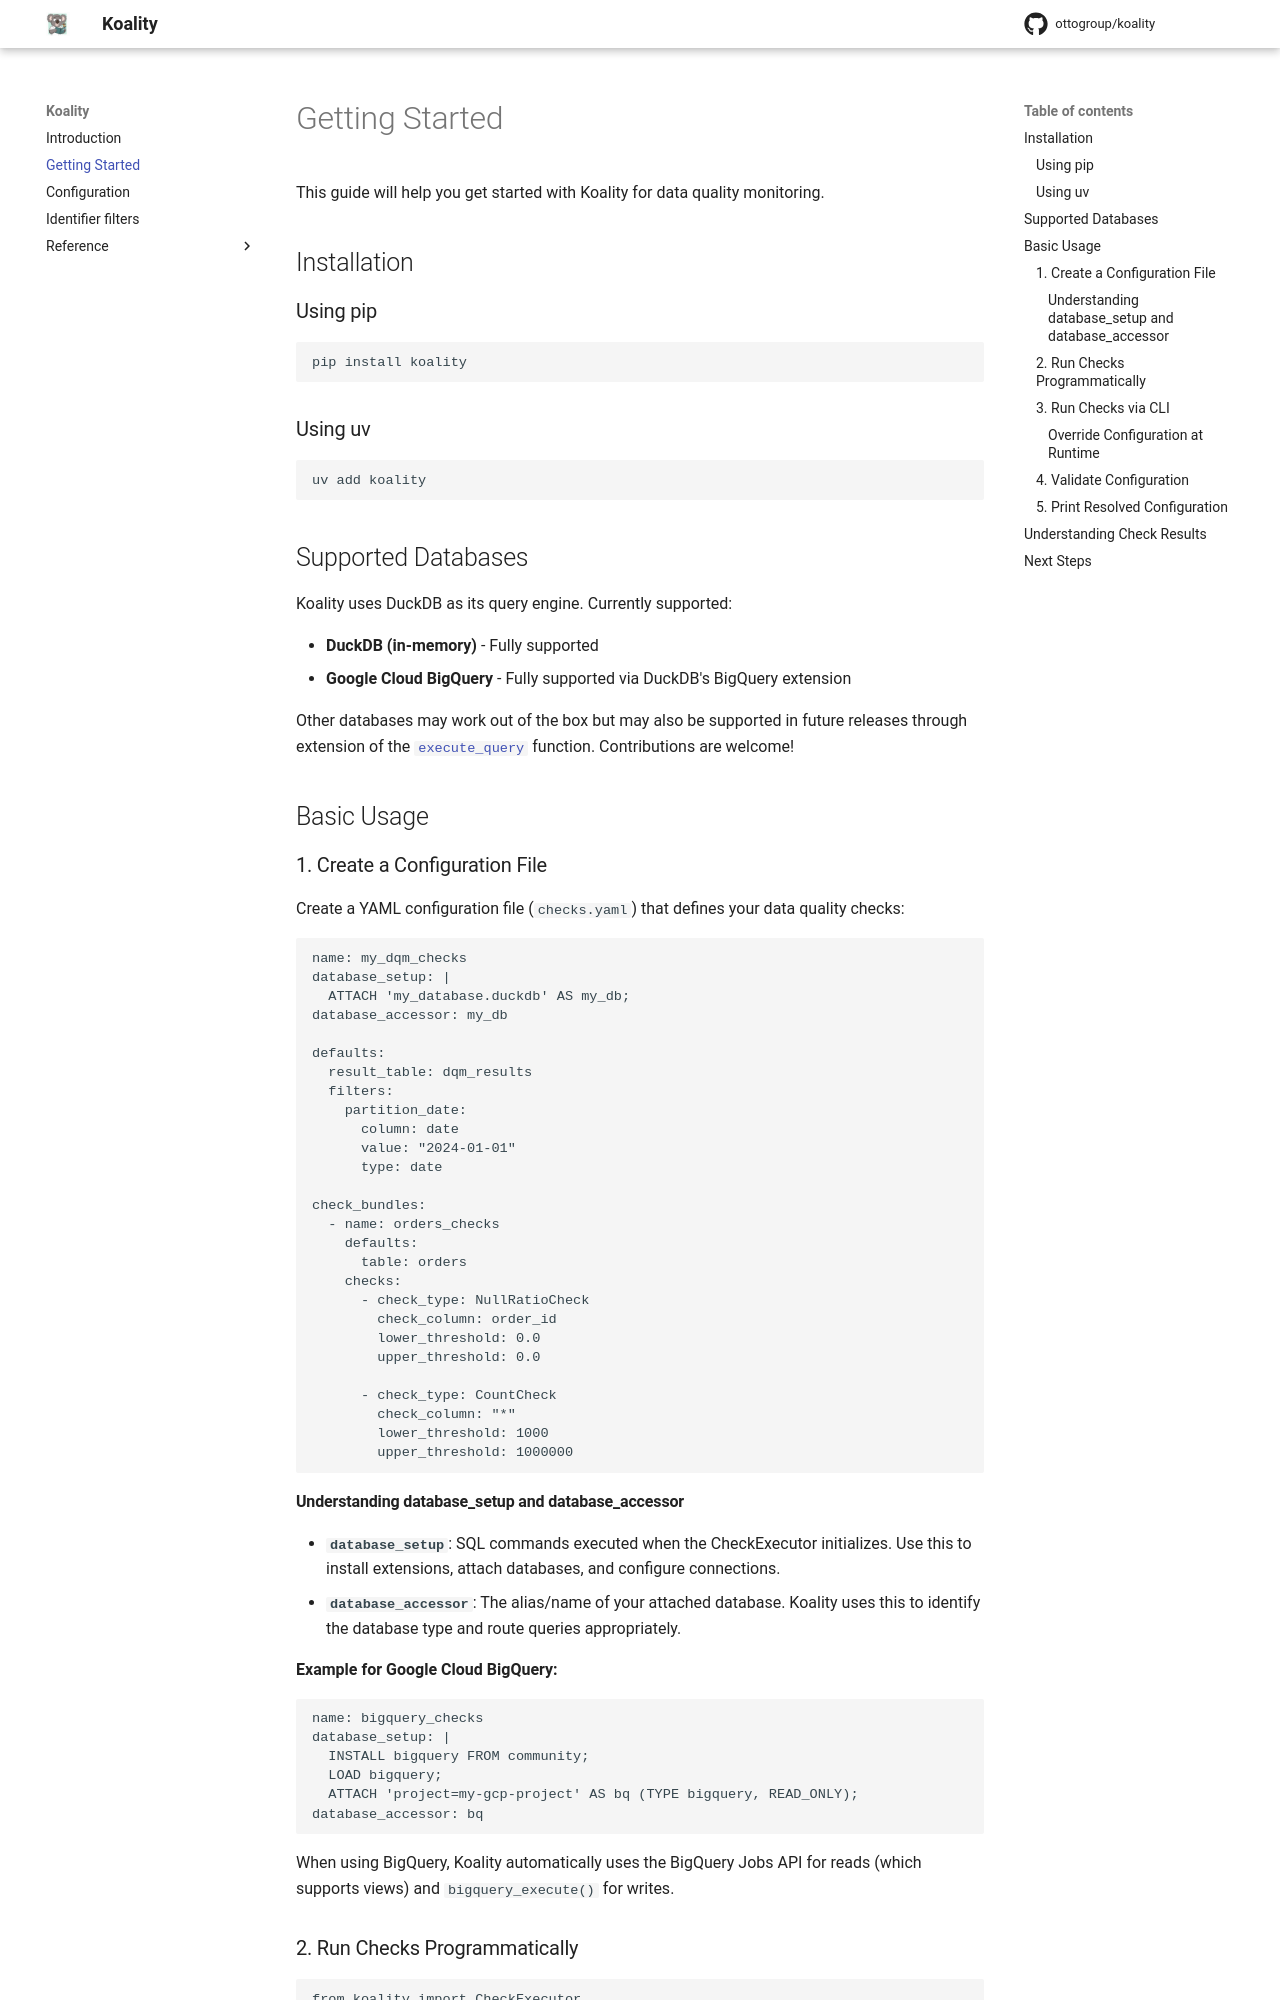

repository: ottogroup/koality · page: v0.13.3/getting-started/index.html · generator: mkdocs

# Getting Started

This guide will help you get started with Koality for data quality monitoring.

## Installation

### Using pip

```bash
pip install koality
```

### Using uv

```bash
uv add koality
```

## Supported Databases

Koality uses DuckDB as its query engine. Currently supported:

- **DuckDB (in-memory)** - Fully supported
- **Google Cloud BigQuery** - Fully supported via DuckDB's BigQuery extension

Other databases may work out of the box but may also be supported in future releases through extension of the 
[`execute_query`](machinery/utils.md) function. Contributions are welcome!

## Basic Usage

### 1. Create a Configuration File

Create a YAML configuration file (`checks.yaml`) that defines your data quality checks:

```yaml
name: my_dqm_checks
database_setup: |
  ATTACH 'my_database.duckdb' AS my_db;
database_accessor: my_db

defaults:
  result_table: dqm_results
  filters:
    partition_date:
      column: date
      value: "2024-01-01"
      type: date

check_bundles:
  - name: orders_checks
    defaults:
      table: orders
    checks:
      - check_type: NullRatioCheck
        check_column: order_id
        lower_threshold: 0.0
        upper_threshold: 0.0

      - check_type: CountCheck
        check_column: "*"
        lower_threshold: 1000
        upper_threshold: 1000000
```

#### Understanding database_setup and database_accessor

- **`database_setup`**: SQL commands executed when the CheckExecutor initializes. Use this to install extensions, attach databases, and configure connections.
- **`database_accessor`**: The alias/name of your attached database. Koality uses this to identify the database type and route queries appropriately.

**Example for Google Cloud BigQuery:**

```yaml
name: bigquery_checks
database_setup: |
  INSTALL bigquery FROM community;
  LOAD bigquery;
  ATTACH 'project=my-gcp-project' AS bq (TYPE bigquery, READ_ONLY);
database_accessor: bq
```

When using BigQuery, Koality automatically uses the BigQuery Jobs API for reads (which supports views) and `bigquery_execute()` for writes.

### 2. Run Checks Programmatically

```python
from koality import CheckExecutor
from koality.models import Config
from pydantic_yaml import parse_yaml_raw_as

# Load configuration
with open("checks.yaml") as f:
    config = parse_yaml_raw_as(Config, f.read())

# Create executor and run checks
executor = CheckExecutor(config)
results = executor()

# Handle results
if executor.check_failed:
    print("Some checks failed:")
    print(executor.get_failed_checks_msg())
else:
    print("All checks passed!")
```
